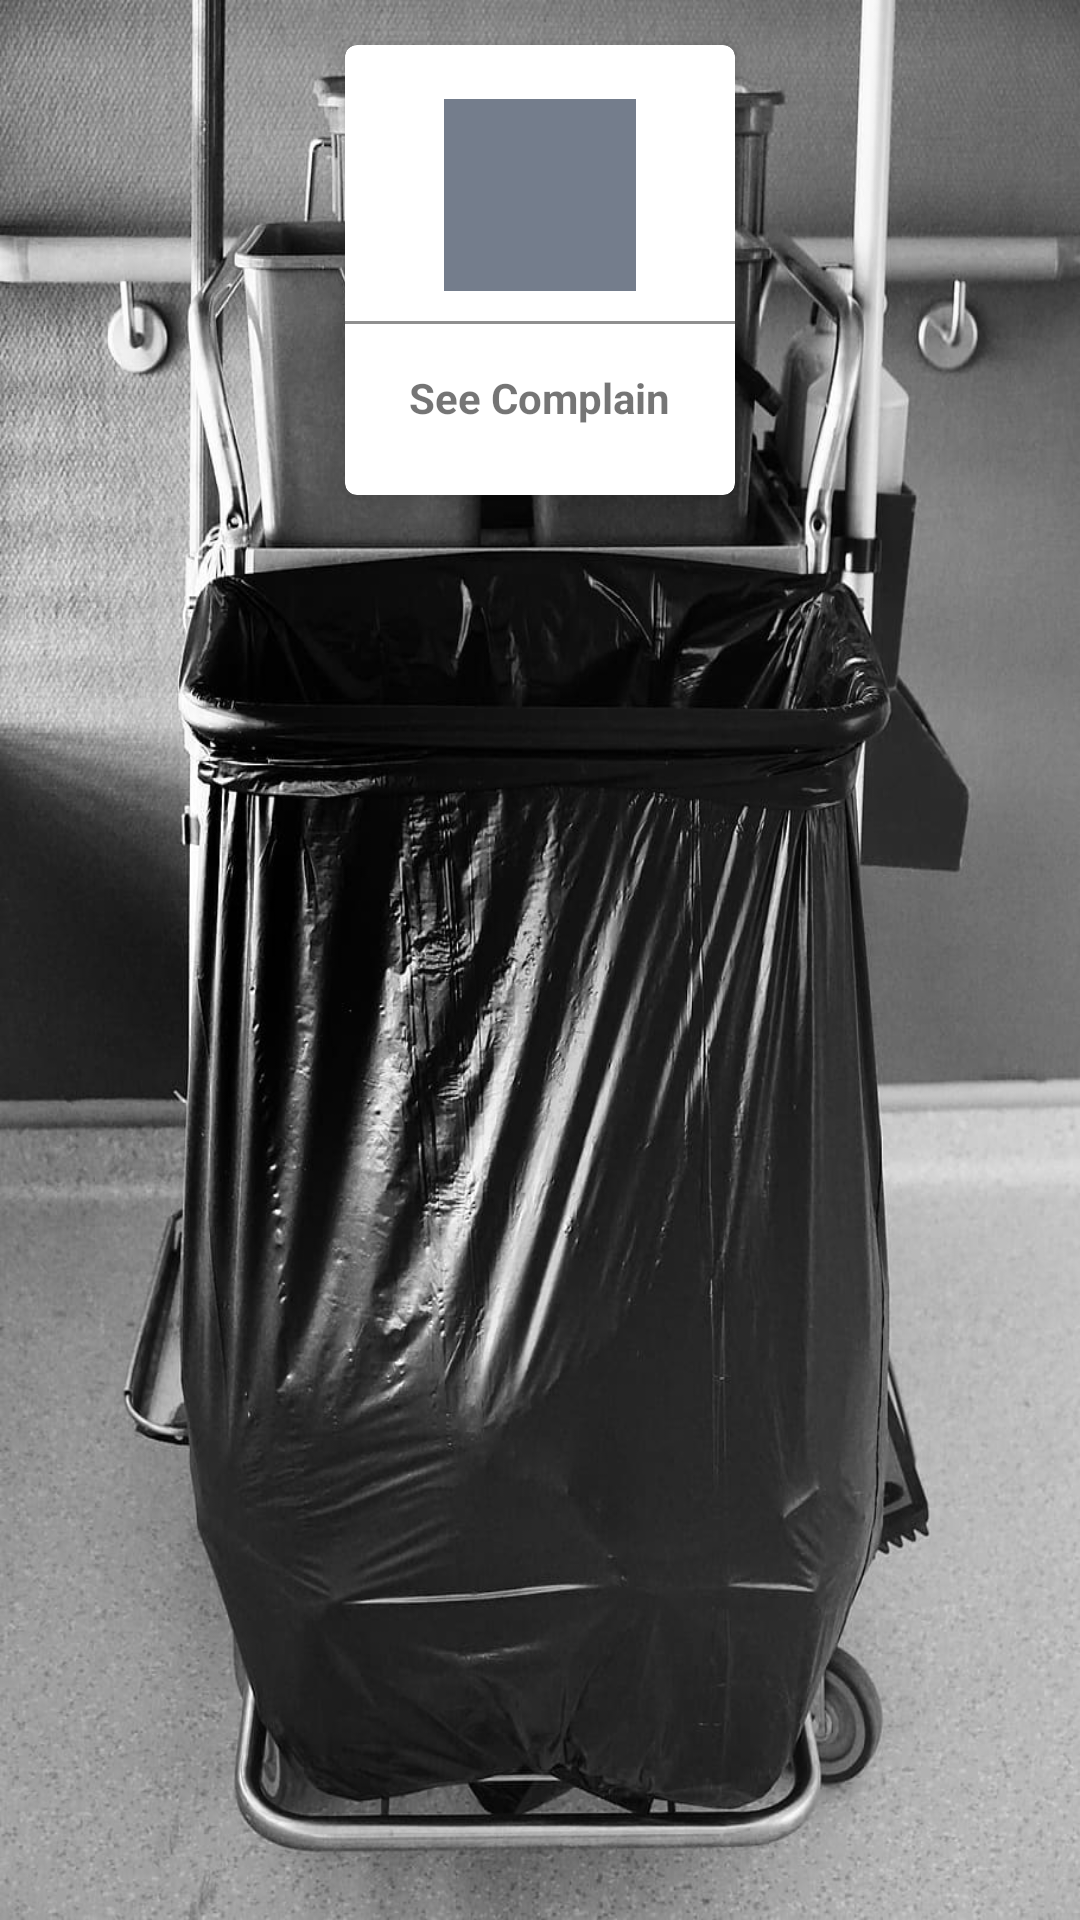

Reconstruct the res/layout file that produces this screen, plus the resources it refers to.
<!-- AndroidManifest.xml: application theme AppTheme -->
<!-- res/layout/driver_main.xml -->
<?xml version="1.0" encoding="utf-8"?>
<LinearLayout xmlns:android="http://schemas.android.com/apk/res/android"
    xmlns:app="http://schemas.android.com/apk/res-auto"
    android:layout_width="match_parent"
    android:layout_height="match_parent"
    android:id="@+id/container"
    android:background="@drawable/binfrm"
    android:orientation="vertical">

    <LinearLayout
        android:layout_width="match_parent"
        android:layout_height="wrap_content"
        android:orientation="horizontal"
        android:gravity="center"
        android:layout_margin="5dp">

        <com.google.android.material.card.MaterialCardView
            android:layout_width="130dp"
            android:layout_height="150dp"
            android:layout_margin="10dp"
            android:theme="@style/MateTheme"
            android:id="@+id/btnsecomplain"
            app:cardElevation="5dp">

            <LinearLayout
                android:layout_width="match_parent"
                android:layout_height="match_parent"
                android:orientation="vertical"
                android:gravity="center">

                <ImageView
                    android:layout_width="64dp"
                    android:layout_height="64dp"
                    android:background="#747d8c"
                    android:src="@drawable/ic_all"
                    android:padding="15dp"
                    android:contentDescription="@string/see_complain" />

                <View
                    android:layout_width="match_parent"
                    android:layout_height="1dp"
                    android:background="@color/gray"
                    android:layout_marginTop="10dp"/>

                <TextView
                    android:layout_width="wrap_content"
                    android:layout_height="wrap_content"
                    android:text="@string/see_complain"
                    android:textStyle="bold"
                    android:padding="5dp"
                    android:layout_marginTop="10dp"/>

            </LinearLayout>

        </com.google.android.material.card.MaterialCardView>



    </LinearLayout>


</LinearLayout>
<!-- resources referenced by this layout -->
<resources>
  <color name="gray">#8F8F8F</color>
  <!-- drawable binfrm: jpg bitmap (drawable, 137199 bytes) -->
  <string name="see_complain">See Complain</string>
  <style name="MateTheme" parent="Theme.MaterialComponents.DayNight" />
  <style name="AppTheme" parent="Theme.AppCompat.Light.DarkActionBar">
          
          <item name="colorPrimary">@color/colorPrimary</item>
          <item name="colorPrimaryDark">@color/colorPrimaryDark</item>
          <item name="colorAccent">@color/colorAccent</item>
      </style>
  <color name="colorPrimary">#2980b9</color>
  <color name="colorPrimaryDark">#3498db</color>
  <color name="colorAccent">#03DAC5</color>
</resources>
